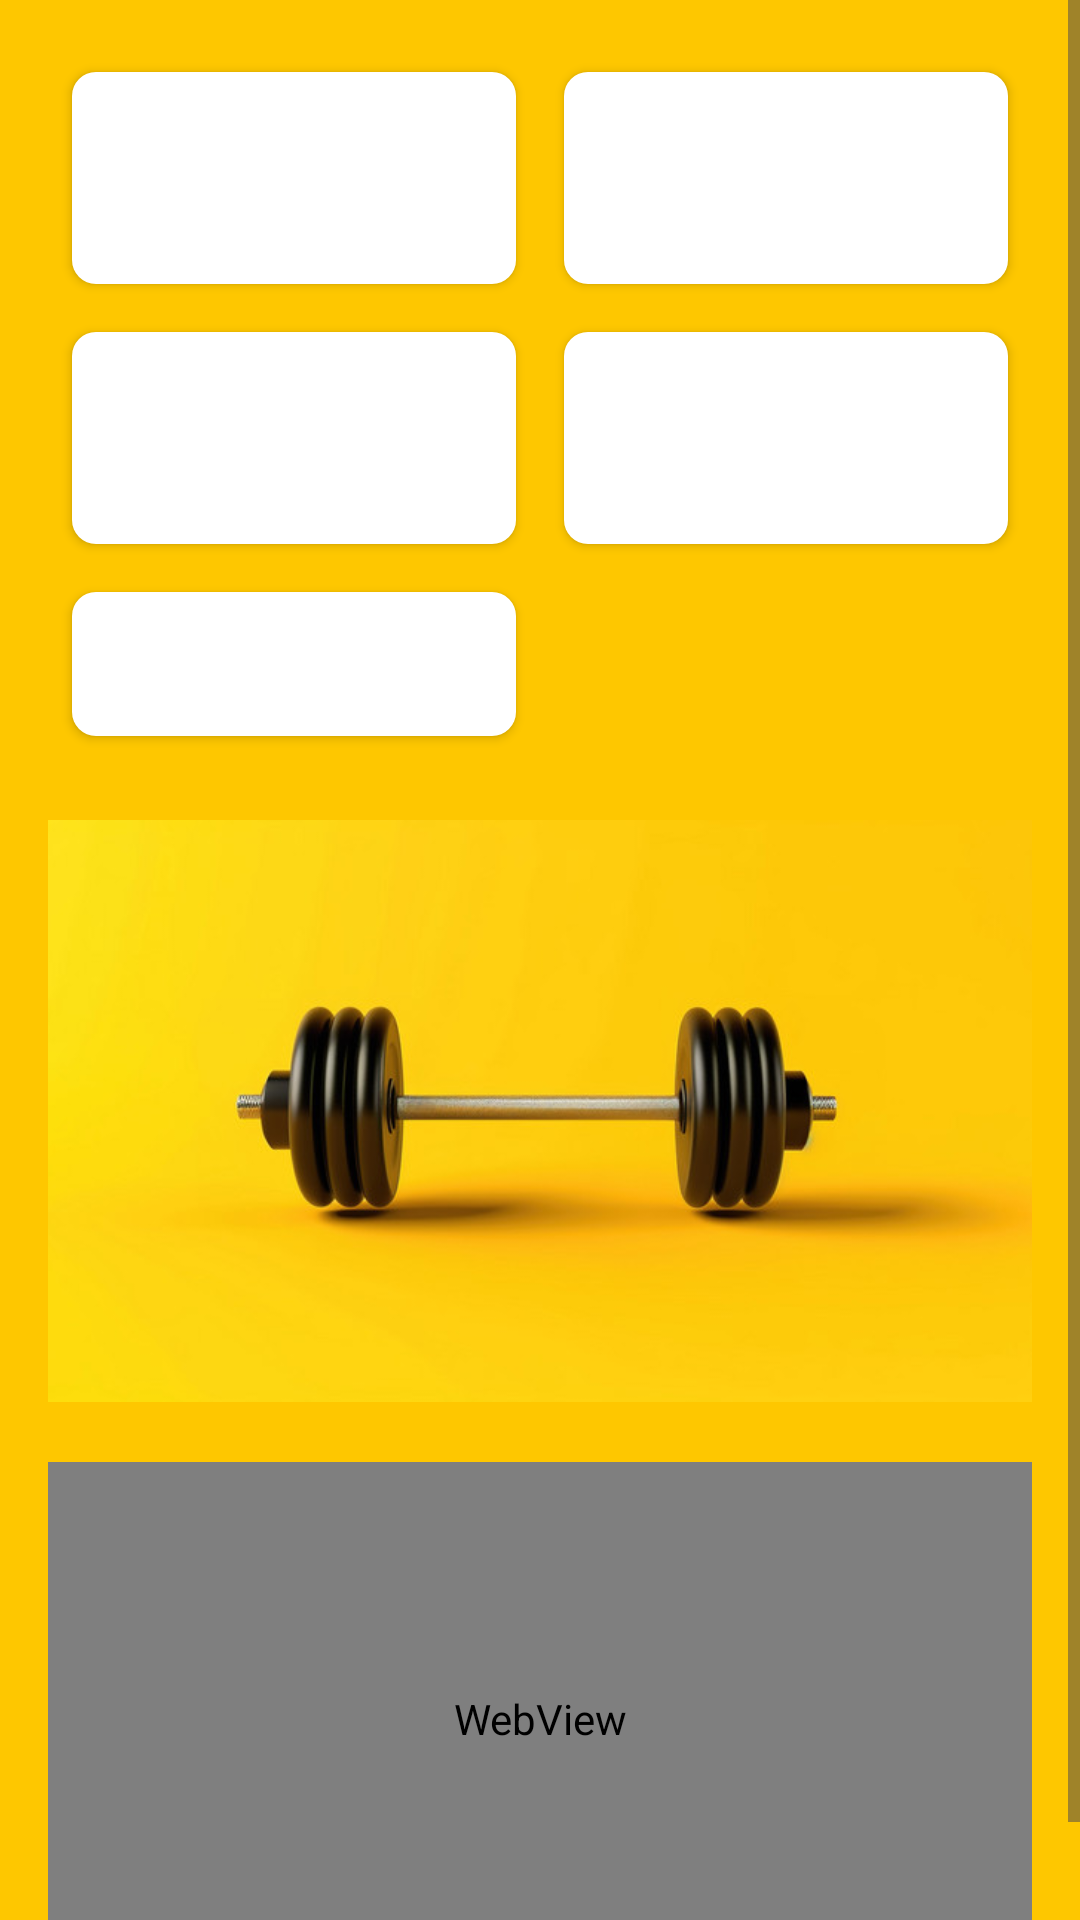

Android layout source for this screen:
<!-- AndroidManifest.xml: application theme Theme.HealthPlex -->
<!-- res/layout/activity_main.xml -->
<?xml version="1.0" encoding="utf-8"?>
<ScrollView xmlns:android="http://schemas.android.com/apk/res/android"
    android:layout_width="match_parent"
    android:layout_height="match_parent"
    xmlns:tools="http://schemas.android.com/tools"
    android:background="#FEC700">

    <RelativeLayout
        android:layout_width="match_parent"
        android:layout_height="wrap_content"
        android:padding="16dp"
        tools:ignore="ExtraText">

        
        <GridLayout
            android:id="@+id/gridLayoutCards"
            android:layout_width="match_parent"
            android:layout_height="wrap_content"
            android:columnCount="2"
            android:rowCount="2"
            android:layout_gravity="center">

            
            <Button
                android:id="@+id/btnProfile"
                android:layout_width="0dp"
                android:layout_height="wrap_content"
                android:layout_margin="8dp"
                android:layout_rowWeight="1"
                android:layout_columnWeight="1"
                android:background="@drawable/button_card_background"
                android:text="Guide"
                android:textAlignment="center"
                android:textColor="@android:color/white"
                android:textSize="20sp" />

            
            <Button
                android:id="@+id/btnViewDetails"
                android:layout_width="0dp"
                android:layout_height="wrap_content"
                android:layout_margin="8dp"
                android:layout_rowWeight="1"
                android:layout_columnWeight="1"
                android:background="@drawable/button_card_background"
                android:text="View Details"
                android:textAlignment="center"
                android:textColor="@android:color/white"
                android:textSize="20sp" />

            
            <Button
                android:id="@+id/btnBookSlot"
                android:layout_width="0dp"
                android:layout_height="wrap_content"
                android:layout_margin="8dp"
                android:layout_rowWeight="1"
                android:layout_columnWeight="1"
                android:background="@drawable/button_card_background"
                android:text="Book a Slot"
                android:textAlignment="center"
                android:textColor="@android:color/white"
                android:textSize="20sp" />

            
            <Button
                android:id="@+id/btnAttendance"
                android:layout_width="0dp"
                android:layout_height="wrap_content"
                android:layout_margin="8dp"
                android:layout_rowWeight="1"
                android:layout_columnWeight="1"
                android:background="@drawable/button_card_background"
                android:text="Mark Attendance"
                android:textAlignment="center"
                android:textColor="@android:color/white"
                android:textSize="20sp" />
            <Button
                android:id="@+id/btnMakeprofile"
                android:layout_width="0dp"
                android:layout_height="wrap_content"
                android:layout_margin="8dp"
                android:layout_rowWeight="1"
                android:layout_columnWeight="1"
                android:background="@drawable/button_card_background"
                android:text="Add Details"
                android:textColor="@android:color/white"
                android:textSize="20sp" />

        </GridLayout>

        
        <ImageView
            android:id="@+id/imageViewLogo"
            android:layout_width="match_parent"
            android:layout_height="194dp"
            android:layout_below="@id/gridLayoutCards"
            android:layout_marginTop="20dp"
            android:adjustViewBounds="true"
            android:scaleType="centerCrop"
            android:src="@drawable/i" />

        
        <WebView
            android:id="@+id/webView"
            android:layout_width="match_parent"
            android:layout_height="171dp"
            android:layout_below="@id/imageViewLogo"
            android:layout_marginTop="20dp"
            tools:ignore="WebViewLayout" />

    </RelativeLayout>
</ScrollView>
<!-- resources referenced by this layout -->
<resources>
  <!-- drawable button_card_background (drawable) -->
  <shape xmlns:android="http://schemas.android.com/apk/res/android">
      <solid android:color="@android:color/white" />
      <corners android:radius="8dp" />
      <padding
          android:left="10dp"
          android:right="10dp"
          android:top="10dp"
          android:bottom="10dp" />
      <shadowColor android:color="#8B8B8B" />
      <elevation android:shadowColor="@android:color/darker_gray" android:elevation="5dp"/>
  </shape>
  <!-- drawable i: jpg bitmap (drawable, 25816 bytes) -->
  <style name="Theme.HealthPlex" parent="Base.Theme.HealthPlex" />
  <style name="Base.Theme.HealthPlex" parent="Theme.Material3.DayNight.NoActionBar">
          <item name="colorPrimary">@color/Darkmode</item>
  
  
      </style>
  <color name="Darkmode">#000000</color>
</resources>
